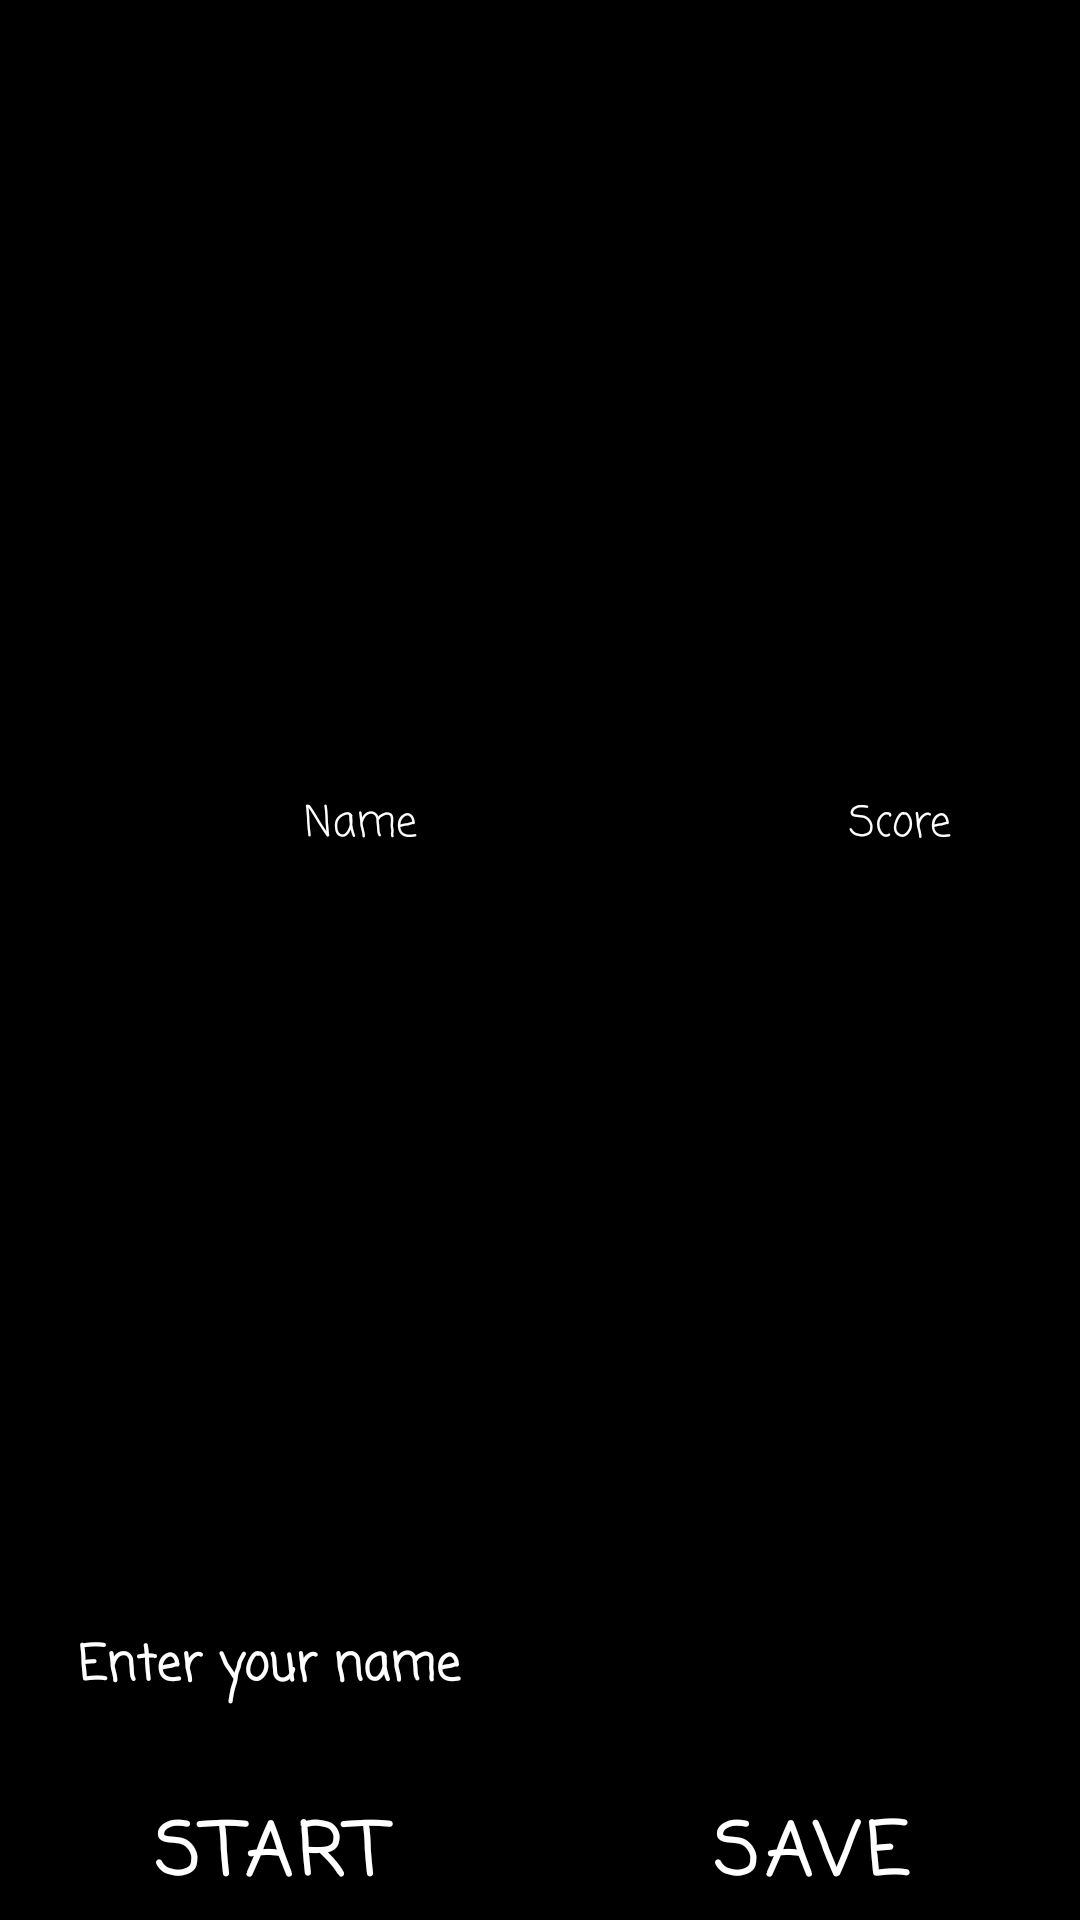

Layout XML and referenced resources for this Android screen:
<!-- AndroidManifest.xml: application theme Theme.QuizApp -->
<!-- res/layout/activity_end.xml -->
<?xml version="1.0" encoding="utf-8"?>
<LinearLayout xmlns:android="http://schemas.android.com/apk/res/android"
    xmlns:app="http://schemas.android.com/apk/res-auto"
    xmlns:tools="http://schemas.android.com/tools"
    android:layout_width="match_parent"
    android:layout_height="match_parent"
    android:background="@color/black"
    android:orientation="vertical"
    tools:context=".Activities.EndActivity">


    <com.google.android.material.textview.MaterialTextView
        android:id="@+id/end_TXT_text"
        android:layout_width="match_parent"
        android:layout_height="0dp"
        android:layout_weight="2"
        android:autoSizeTextType="uniform"
        android:fontFamily="casual"
        android:textAlignment="center"
        android:textColor="@color/white" />


    <TableLayout
        android:layout_width="match_parent"
        android:layout_height="0dp"
        android:layout_weight="2">
        <TableRow>
            <com.google.android.material.textview.MaterialTextView
                android:text="Name"
                android:layout_width="0dp"
                android:layout_height="wrap_content"
                android:layout_weight="2"
                android:autoSizeTextType="uniform"
                android:fontFamily="casual"
                android:textAlignment="center"
                android:textColor="@color/white" />

            <com.google.android.material.textview.MaterialTextView
                android:text="Score"
                android:layout_width="0dp"
                android:layout_height="wrap_content"
                android:layout_weight="1"
                android:autoSizeTextType="uniform"
                android:fontFamily="casual"
                android:textAlignment="center"
                android:textColor="@color/white" />
        </TableRow>

        <view class="androidx.appcompat.app.AlertController$RecycleListView">

        </view>
    </TableLayout>


    <com.google.android.material.textfield.TextInputLayout
        style="@style/Widget.MaterialComponents.TextInputLayout.OutlinedBox.Dense"
        android:layout_width="match_parent"
        android:layout_height="50dp"
        android:layout_marginBottom="12dp"
        android:hint="@string/enter_your_name"
        android:padding="10dp"

        android:textColorHint="@color/white">

        <com.google.android.material.textfield.TextInputEditText
            android:id="@+id/saveScore_EDT_name"
            android:layout_width="match_parent"
            android:layout_height="wrap_content"
            android:fontFamily="casual"
            android:textColor="@color/white"
            android:textStyle="bold" />

    </com.google.android.material.textfield.TextInputLayout>



    <LinearLayout
        android:layout_width="match_parent"
        android:layout_height="50dp"
        android:orientation="horizontal">

        <com.google.android.material.button.MaterialButton
            android:id="@+id/end_BTN_restart"
            android:layout_width="0dp"
            android:layout_height="match_parent"

            android:layout_weight="1"
            android:backgroundTint="@color/black"
            android:fontFamily="casual"
            android:text="@string/start_over"
            android:textAlignment="center"
            android:textColor="@color/white"
            android:textSize="24sp"
            android:textStyle="bold" />

        <com.google.android.material.button.MaterialButton
            android:id="@+id/end_BTN_saveScore"
            android:layout_width="0dp"
            android:layout_height="match_parent"
            android:layout_weight="1"
            android:backgroundTint="@color/black"
            android:fontFamily="casual"
            android:text="@string/save_score"
            android:textAlignment="center"
            android:textColor="@color/white"
            android:textSize="24sp"
            android:textStyle="bold" />
    </LinearLayout>


</LinearLayout>
<!-- resources referenced by this layout -->
<resources>
  <color name="black">#FF000000</color>
  <color name="white">#FFFFFFFF</color>
  <string name="enter_your_name">Enter your name</string>
  <string name="save_score">Save score</string>
  <string name="start_over">Start over</string>
  <style name="Theme.QuizApp" parent="Theme.MaterialComponents.DayNight.DarkActionBar">
          
          <item name="colorPrimary">@color/white</item>
          <item name="colorPrimaryVariant">@color/black</item>
          <item name="colorOnPrimary">@color/white</item>
          
          <item name="colorSecondary">@color/teal_200</item>
          <item name="colorSecondaryVariant">@color/teal_700</item>
          <item name="colorOnSecondary">@color/black</item>
          
          <item name="android:statusBarColor">?attr/colorPrimaryVariant</item>
          
      </style>
  <color name="teal_200">#FF03DAC5</color>
  <color name="teal_700">#FF018786</color>
</resources>
